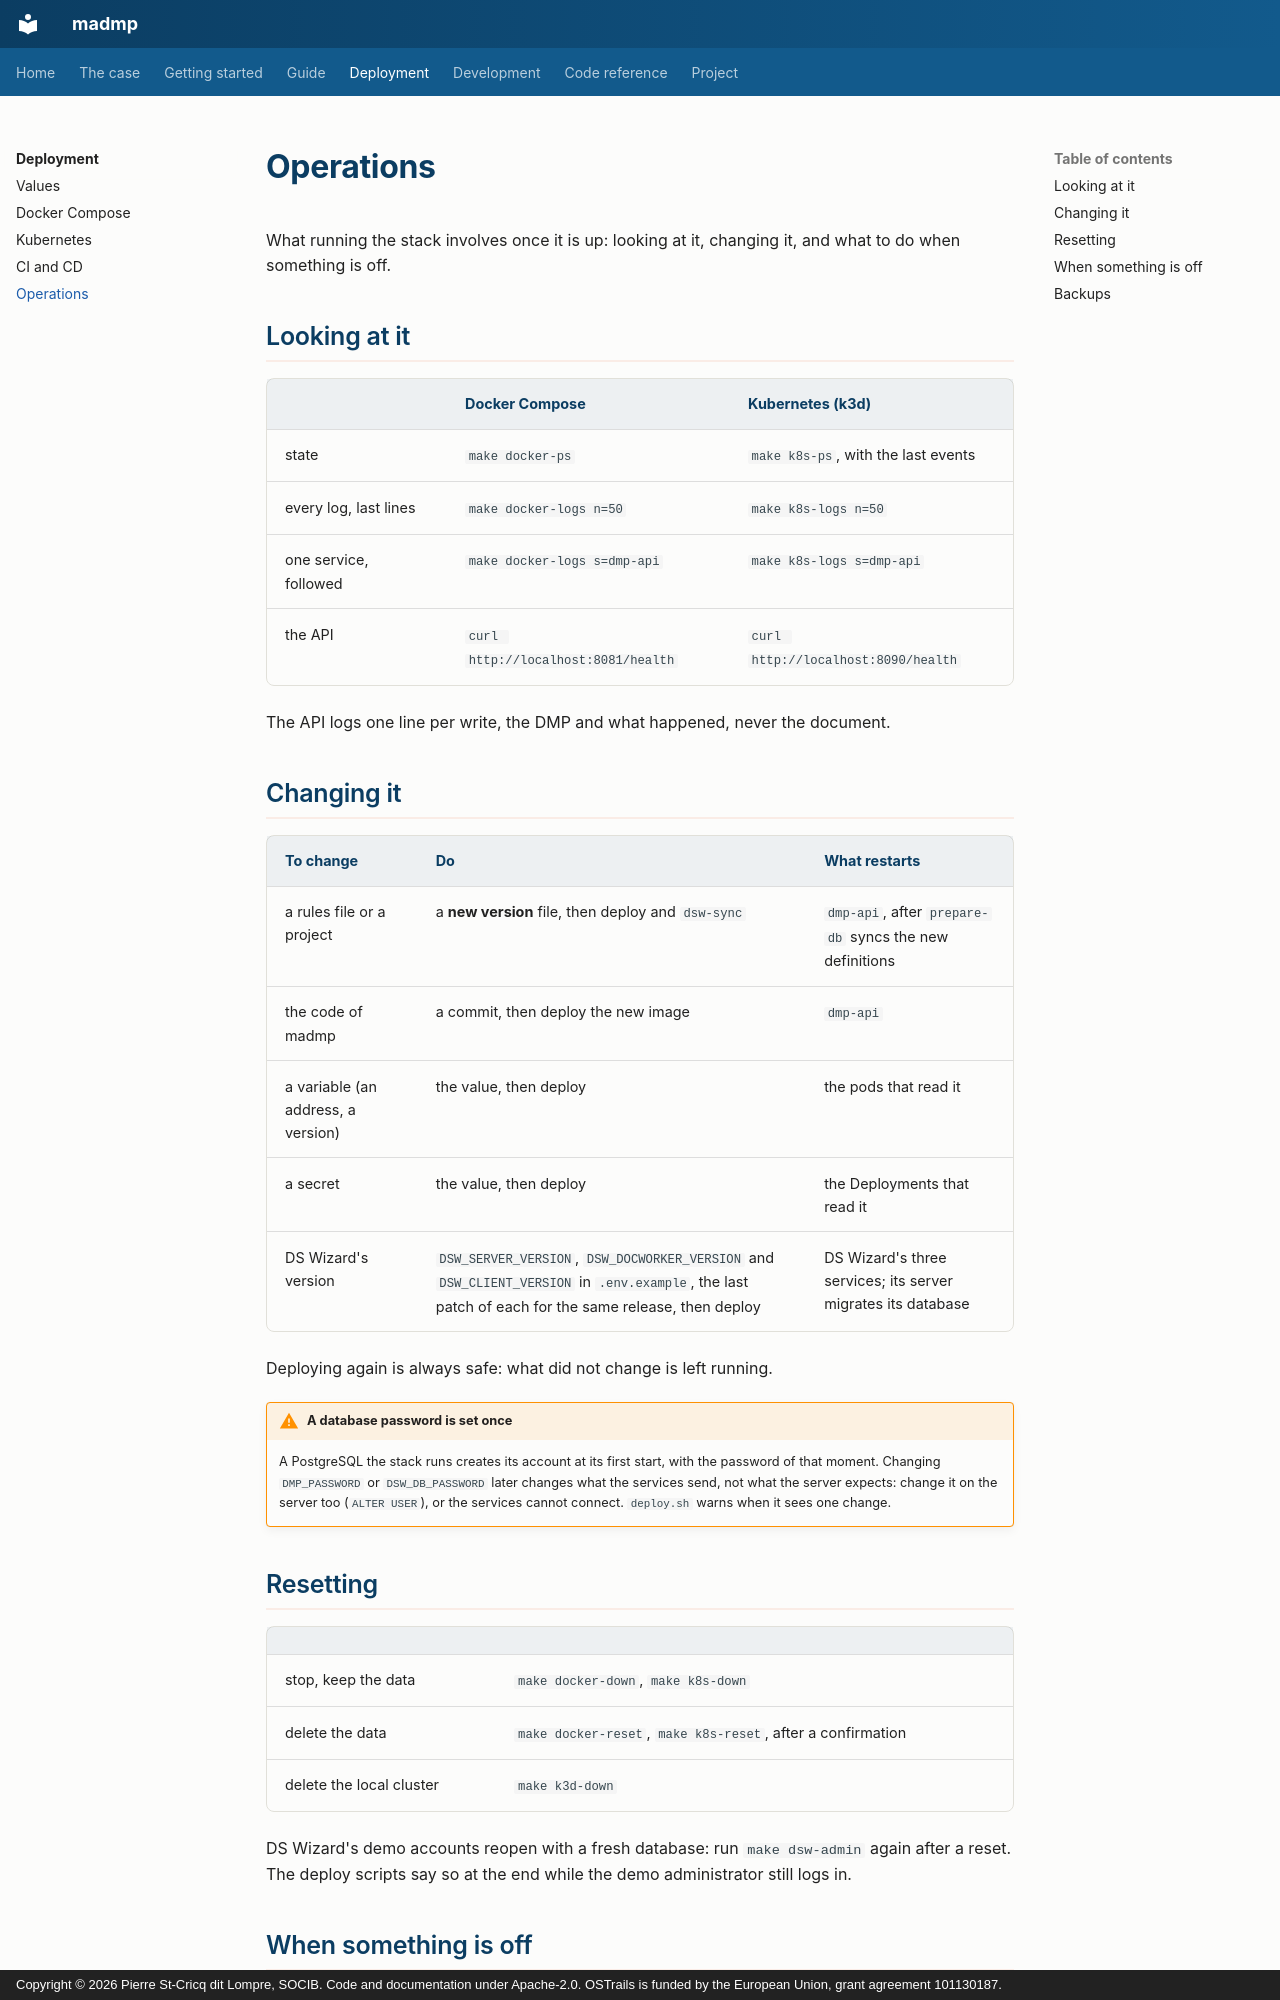

repository: pstcricq/ostrails-madmp · page: deployment/operations/index.html · generator: mkdocs · copyright: Copyright © 2026 Pierre St-Cricq dit Lompre, SOCIB. Code and documentation under Apache-2.0. OSTrails is funded by the European Union, grant agreement 101130187.

# Operations

What running the stack involves once it is up: looking at it, changing it, and what to do when something is off.

## Looking at it

| | Docker Compose | Kubernetes (k3d) |
|---|---|---|
| state | `make docker-ps` | `make k8s-ps`, with the last events |
| every log, last lines | `make docker-logs n=50` | `make k8s-logs n=50` |
| one service, followed | `make docker-logs s=dmp-api` | `make k8s-logs s=dmp-api` |
| the API | `curl http://localhost:8081/health` | `curl http://localhost:8090/health` |

The API logs one line per write, the DMP and what happened, never the document.

## Changing it

| To change | Do | What restarts |
|---|---|---|
| a rules file or a project | a **new version** file, then deploy and `dsw-sync` | `dmp-api`, after `prepare-db` syncs the new definitions |
| the code of madmp | a commit, then deploy the new image | `dmp-api` |
| a variable (an address, a version) | the value, then deploy | the pods that read it |
| a secret | the value, then deploy | the Deployments that read it |
| DS Wizard's version | `DSW_SERVER_VERSION`, `DSW_DOCWORKER_VERSION` and `DSW_CLIENT_VERSION` in `.env.example`, the last patch of each for the same release, then deploy | DS Wizard's three services; its server migrates its database |

Deploying again is always safe: what did not change is left running.

!!! warning "A database password is set once"

    A PostgreSQL the stack runs creates its account at its first start, with the password of that moment. Changing `DMP_PASSWORD` or `DSW_DB_PASSWORD` later changes what the services send, not what the server expects: change it on the server too (`ALTER USER`), or the services cannot connect. `deploy.sh` warns when it sees one change.

## Resetting

| | |
|---|---|
| stop, keep the data | `make docker-down`, `make k8s-down` |
| delete the data | `make docker-reset`, `make k8s-reset`, after a confirmation |
| delete the local cluster | `make k3d-down` |

DS Wizard's demo accounts reopen with a fresh database: run `make dsw-admin` again after a reset. The deploy scripts say so at the end while the demo administrator still logs in.
